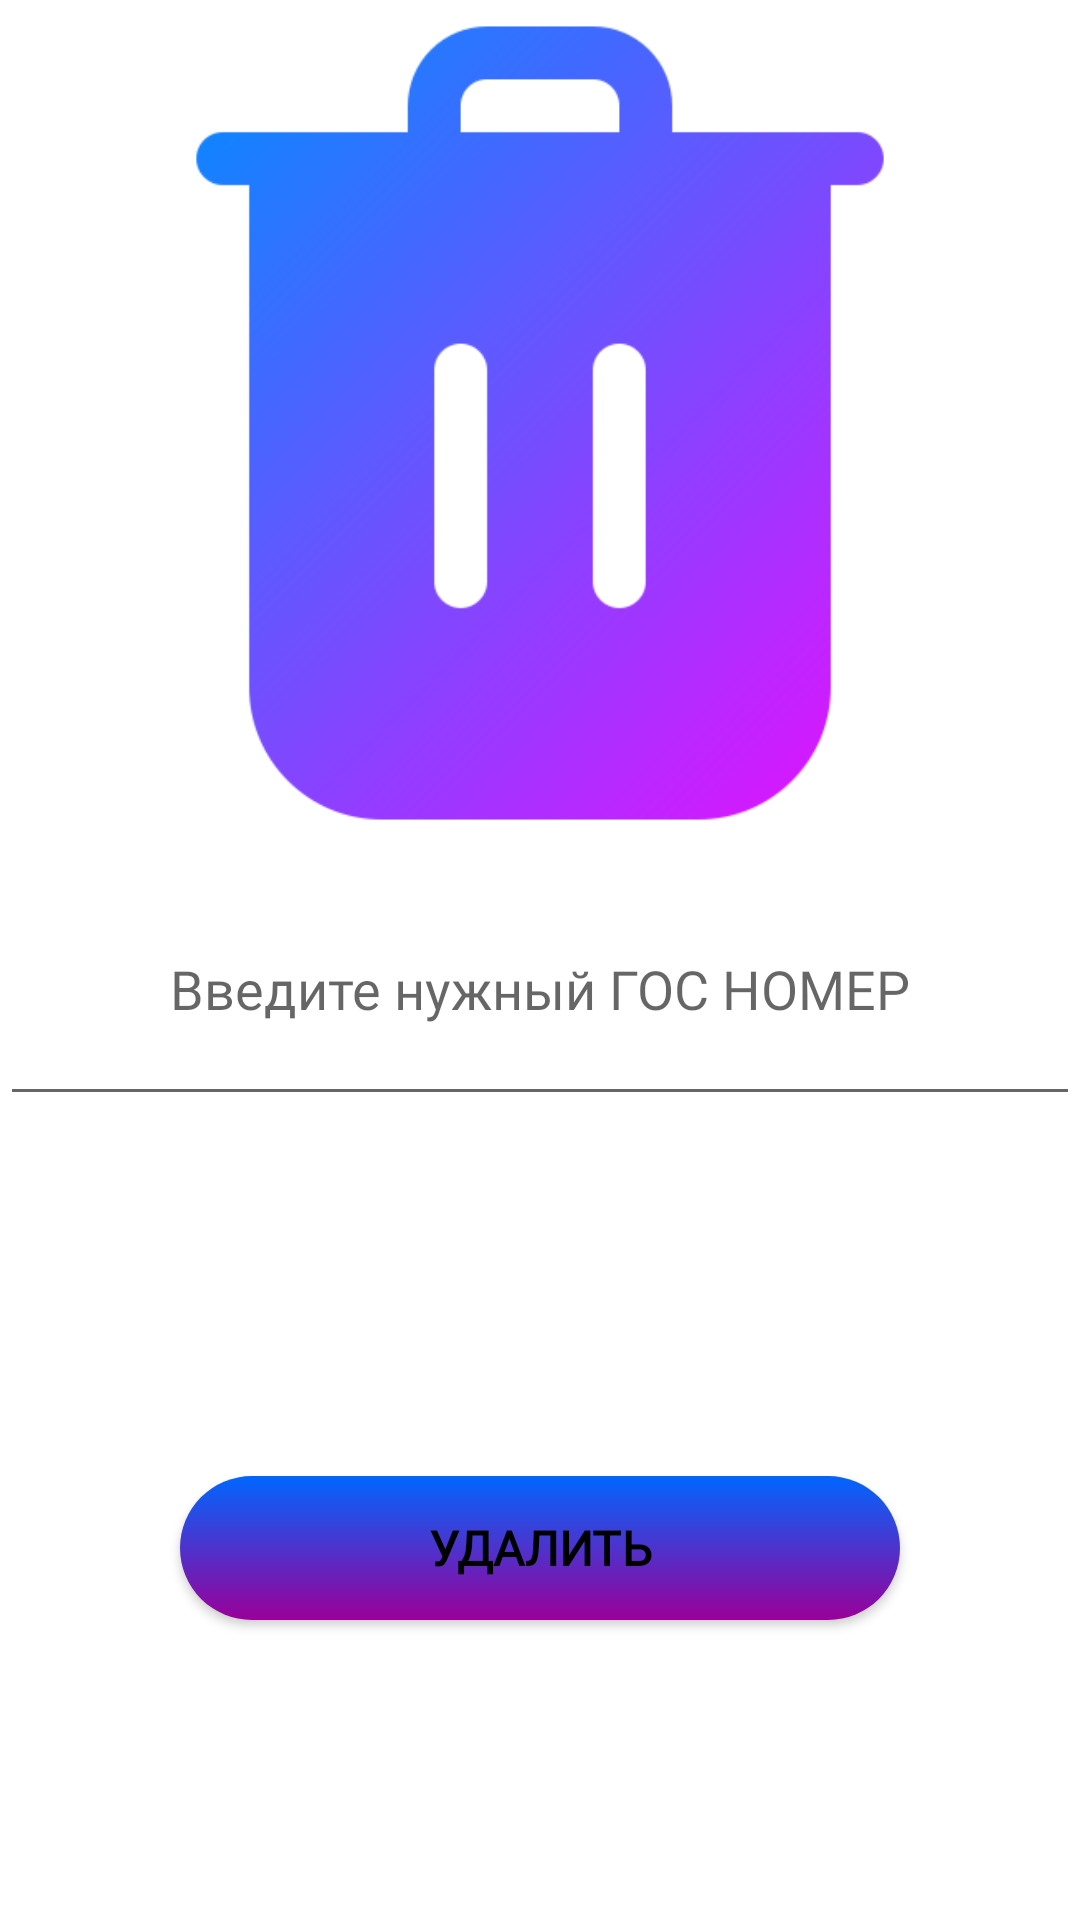

Produce the Android XML layout that renders to this screen, including the resource entries it uses.
<!-- AndroidManifest.xml: application theme Theme.GAI -->
<!-- res/layout/fragment_delete.xml -->
<?xml version="1.0" encoding="utf-8"?>
<FrameLayout xmlns:android="http://schemas.android.com/apk/res/android"
    xmlns:app="http://schemas.android.com/apk/res-auto"
    xmlns:tools="http://schemas.android.com/tools"
    android:layout_width="match_parent"
    android:layout_height="match_parent"
    tools:context=".DeleteFragment">

    <LinearLayout
        android:layout_width="match_parent"
        android:layout_height="match_parent"
        android:orientation="vertical"
        tools:layout_editor_absoluteX="-201dp"
        tools:layout_editor_absoluteY="-140dp">

        <ImageView
            android:id="@+id/imageView2"
            android:layout_width="match_parent"
            android:layout_height="282dp"
            android:src="@drawable/free_icon_delete_6270239" />

        <EditText
            android:id="@+id/editTextTextPersonName3"
            android:layout_width="match_parent"
            android:layout_height="88dp"

            android:layout_marginTop="2dp"
            android:ems="10"
            android:fontFamily="@font/open_sans"
            android:hint="Введите нужный ГОС НОМЕР"
            android:inputType="textPersonName"
            android:textAlignment="center"
            android:textColor="@color/white" />

        <Button
            android:id="@+id/button2"
            android:layout_width="match_parent"
            android:layout_height="wrap_content"
            android:layout_marginLeft="60dp"
            android:layout_marginTop="120dp"

            android:layout_marginRight="60dp"
            android:background="@drawable/btn_theme"
            android:fontFamily="@font/open_sans"
            android:text="Удалить"
            android:textColor="@color/black"
            android:textSize="16sp"
            android:textStyle="bold" />
    </LinearLayout>
</FrameLayout>
<!-- resources referenced by this layout -->
<resources>
  <!-- drawable btn_theme (drawable) -->
  <?xml version="1.0" encoding="utf-8"?>
  <selector xmlns:tools="http://schemas.android.com/tools" xmlns:android="http://schemas.android.com/apk/res/android">
  <item android:state_pressed="true" >
      <shape android:shape="rectangle" tools:ignore="ExtraText">
          <gradient
              android:startColor="#0066ff"
  
              android:endColor="#990099"
              android:angle="270" />
          <corners android:radius="40dip"/>
          <stroke android:width="0dip" />
         />
      </shape>
  </item>
      <item android:state_focused="true">
          <shape android:shape="rectangle">
              <gradient
                  android:startColor="#0066ff"
  
                  android:endColor="#990099"
                  android:angle="270" />
          <corners android:radius="40dip"/>
          <stroke android:width="0dip" />
          />
          </shape>
      </item>
      <item android:shape="rectangle">
          <shape android:shape="rectangle">
              <gradient
                  android:startColor="#0066ff"
  
                  android:endColor="#990099"
                  android:angle="280" />
          <corners android:radius="40dip"/>
          <stroke android:width="0dip" />
          />
          </shape>
      </item>
  </selector>
  <!-- drawable free_icon_delete_6270239: png bitmap (drawable, 16308 bytes) -->
  <style name="Theme.GAI" parent="Theme.MaterialComponents.DayNight.DarkActionBar">
          
          <item name="colorPrimary">@color/purple_500</item>
          <item name="colorPrimaryVariant">@color/purple_700</item>
          <item name="colorOnPrimary">@color/white</item>
          
          <item name="colorSecondary">@color/teal_200</item>
          <item name="colorSecondaryVariant">@color/teal_700</item>
          <item name="colorOnSecondary">@color/black</item>
          
          <item name="android:statusBarColor" tools:targetApi="l">?attr/colorPrimaryVariant</item>
          
      </style>
  <!-- not gathered from this repository: default colours our renderer supplied (Android Studio template values) -->
  <color name="purple_500">#FF6200EE</color>
  <color name="purple_700">#FF3700B3</color>
  <color name="teal_200">#FF03DAC5</color>
  <color name="teal_700">#FF018786</color>
  <color name="black">#FF000000</color>
  <color name="white">#FFFFFFFF</color>
</resources>
